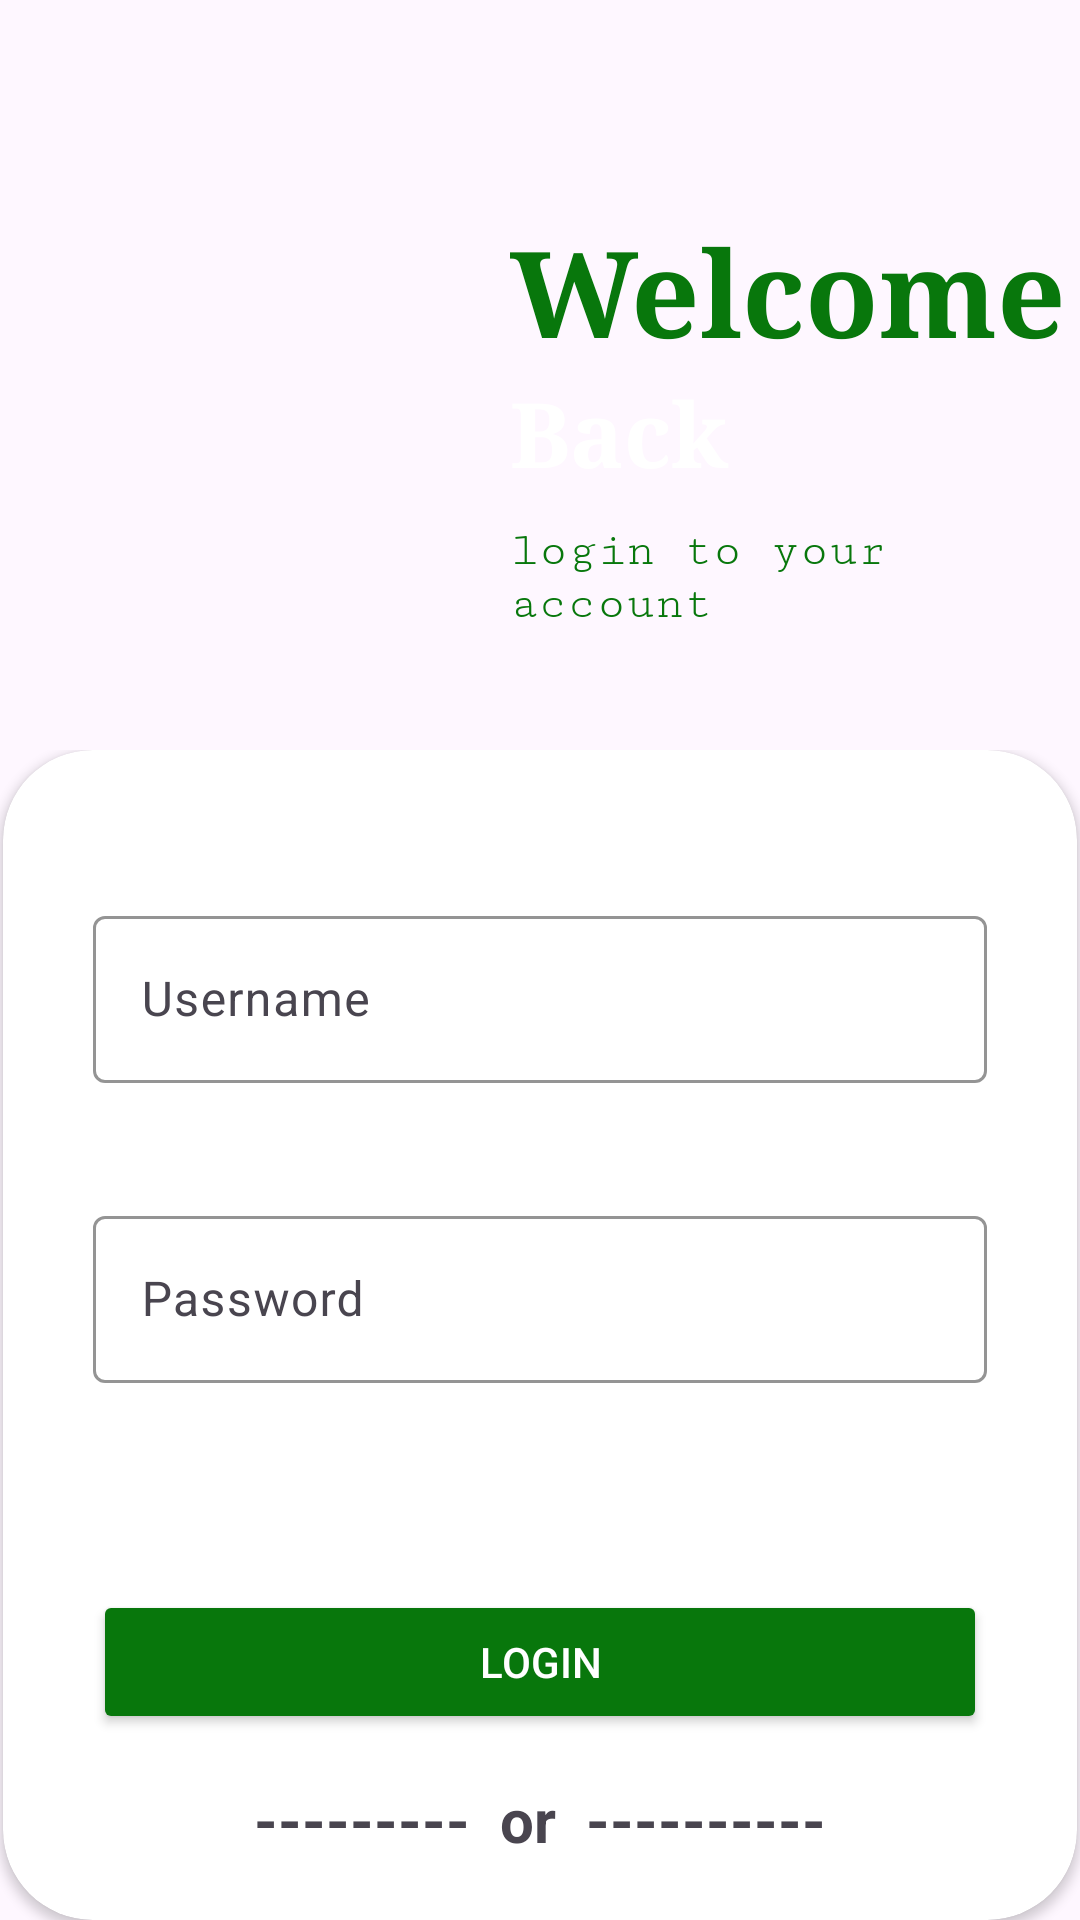

Layout XML and referenced resources for this Android screen:
<!-- AndroidManifest.xml: application theme Theme.PlacifyU -->
<!-- res/layout/activity_main.xml -->
<?xml version="1.0" encoding="utf-8"?>
<androidx.constraintlayout.widget.ConstraintLayout xmlns:android="http://schemas.android.com/apk/res/android"
    xmlns:app="http://schemas.android.com/apk/res-auto"
    xmlns:tools="http://schemas.android.com/tools"
    android:layout_width="match_parent"
    android:layout_height="match_parent"
    tools:context=".MainActivity">

    <LinearLayout
        android:layout_width="match_parent"
        android:layout_height="250dp"
        android:orientation="vertical"
        tools:layout_editor_absoluteX="1dp"
        android:background="@drawable/main"
        tools:layout_editor_absoluteY="1dp">
        <TextView
            android:id="@+id/textView"
            android:layout_width="match_parent"
            android:layout_height="wrap_content"
            android:layout_marginLeft="170dp"
            android:layout_marginTop="70dp"
            android:fontFamily="serif"
            android:text="Welcome"
            android:textColor="#08770C"
            android:textSize="40dp"
            android:textStyle="bold"/>
        <TextView
            android:id="@+id/textView"
            android:layout_width="match_parent"
            android:layout_height="wrap_content"
            android:layout_marginLeft="170dp"
            android:fontFamily="serif"
            android:text="Back"
            android:textColor="@color/white"
            android:textSize="30dp"
            android:textStyle="bold"/>
        <TextView
            android:layout_width="match_parent"
            android:layout_height="wrap_content"
            android:layout_marginLeft="170dp"
            android:layout_marginTop="10dp"
            android:textSize="16dp"
            android:fontFamily="serif-monospace"
            android:textColor="#08770C"
            android:text="login to your account"/>

    </LinearLayout>
    <LinearLayout
        android:layout_width="match_parent"
        android:layout_height="match_parent"
        android:orientation="vertical"
        android:layout_marginTop="250dp"
        tools:layout_editor_absoluteX="1dp"
        tools:layout_editor_absoluteY="1dp"
        android:background="@drawable/main">
        <androidx.cardview.widget.CardView
            android:layout_width="match_parent"
            android:layout_height="match_parent"
            android:layout_marginRight="1dp"
            android:layout_marginLeft="1dp"
            app:cardCornerRadius="30dp">
            <com.google.android.material.textfield.TextInputLayout
                android:layout_width="match_parent"
                android:layout_height="wrap_content"
                android:layout_marginTop="50dp"
                app:boxStrokeColor="#08770C"
                android:layout_marginLeft="30dp"
                android:layout_marginRight="30dp"
                app:hintTextColor="#08770C"
                android:hint="Username">

                <com.google.android.material.textfield.TextInputEditText
                    android:id="@+id/e1"
                    android:layout_width="match_parent"
                    android:layout_height="wrap_content"
                    android:inputType="text" />


            </com.google.android.material.textfield.TextInputLayout>
            <com.google.android.material.textfield.TextInputLayout
                android:layout_width="match_parent"
                android:layout_height="wrap_content"
                android:layout_marginTop="150dp"
                android:layout_marginLeft="30dp"
                android:layout_marginRight="30dp"
                app:hintTextColor="#08770C"
                app:boxStrokeColor="#08770C"
                android:hint="Password">

                <com.google.android.material.textfield.TextInputEditText
                    android:layout_width="match_parent"
                    android:layout_height="wrap_content"
                    android:inputType="textPassword"
                    android:id="@+id/e2"/>



            </com.google.android.material.textfield.TextInputLayout>
            <LinearLayout
                android:layout_width="match_parent"
                android:layout_height="wrap_content"
                android:orientation="vertical"
                android:layout_marginLeft="30dp"
                android:layout_marginRight="30dp"
                android:layout_marginTop="280dp">
                <Button
                    android:layout_width="match_parent"
                    android:layout_height="wrap_content"
                    android:text="Login"
                    android:textColor="@color/white"
                    android:elevation="500dp"
                    android:backgroundTint="#08770C"
                    android:id="@+id/blogin"
                    android:onClick="login"/>
                <TextView
                    android:layout_width="wrap_content"
                    android:layout_height="match_parent"
                    android:layout_marginTop="15dp"
                    android:textSize="20dp"
                    android:textAlignment="center"
                    android:layout_gravity="center"
                    android:textStyle="bold"
                    android:text="---------  or  ----------"/>


            </LinearLayout>

            <LinearLayout
                android:layout_width="match_parent"
                android:layout_height="wrap_content"
                android:orientation="horizontal"
                android:layout_marginLeft="30dp"
                android:layout_marginRight="30dp"
                android:layout_marginTop="380dp">
                <Button
                    android:layout_width="match_parent"
                    android:layout_height="wrap_content"
                    android:text="Register"
                    android:textColor="@color/white"
                    android:elevation="500dp"
                    android:backgroundTint="#08770C"
                    android:id="@+id/bregister"
                    android:onClick="register"/>


            </LinearLayout>

        </androidx.cardview.widget.CardView>


    </LinearLayout>
</androidx.constraintlayout.widget.ConstraintLayout>
<!-- resources referenced by this layout -->
<resources>
  <style name="Theme.PlacifyU" parent="Base.Theme.PlacifyU" />
  <style name="Base.Theme.PlacifyU" parent="Theme.Material3.DayNight.NoActionBar">
          
          
      </style>
  <!-- not gathered from this repository: default colours our renderer supplied (Android Studio template values) -->
  <color name="white">#FFFFFFFF</color>
</resources>
